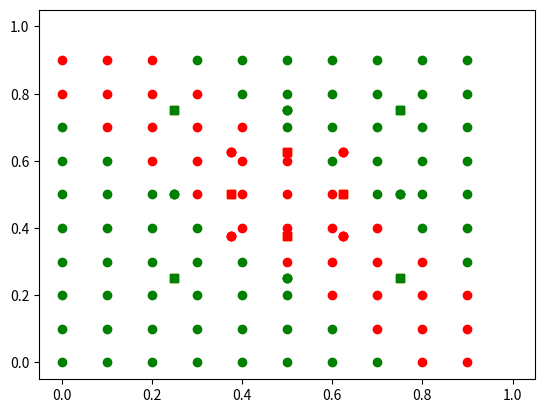

The matplotlib source for this figure:
#!/usr/bin/env python
# coding: utf-8

# # MLP 0
# ---

# In[31]:


import numpy as np
import matplotlib.pyplot as plt
import seaborn as sns

get_ipython().run_line_magic('matplotlib', 'inline')


# In[32]:


def sigmoid(x):
    return 1.0/(1.0 + np.exp(-x))

def sigmoid_diff(x):
    return sigmoid(x)*(1.0-sigmoid(x))

def tanh(x):
    return np.tanh(x)

def tanh_diff(x):
    return 1.0 - x**2


# In[53]:


class NeuralNetwork:

    def __init__(self, layers, activation='tanh'):
        self.acti = activation
        
        if activation == 'sigmoid':
            self.activation = sigmoid
            self.activation_diff = sigmoid_diff
            
        elif activation == 'tanh':
            self.activation = tanh
            self.activation_diff = tanh_diff

        # Set weights
        
        self.weights = []
        
        # layers = [2,2,1]
        # range of weight values (-1,1)
              
        # sono 3 anche le uscite perchè c'è un bias per ogni nodo di uscita, quindi aggiungo un valore in ingresso (1) 
        # e lo moltiplico per il bias nel prodotto np.dot(...) in mdo da sommare automaticamente il bias al prodotto!
        # in sostanza mettere un valore delle x in più (aggiungo una dimensione), ed uno delle h (nodi intermedi aggiungo 
        # una dimensione)
        
        # input and hidden layers - random((2+1, 2+1)) : 3 x 3
        #  pesi primo livello
        # | b1 w1.1 w1.2 | | 1  |     
        # | b2 w2.1 w2.2 | | x1 |  =  | a1 a2 a3 |
        # | b3 w3.1 w3.2 | | x2 |      
        #
        
        for i in range(1, len(layers) - 1):
            r = 2*np.random.random((layers[i-1] + 1, layers[i] + 1)) -1
            self.weights.append(r)

        # output layer - random((2+1, 1)) : 3 x 1
        #  pesi secondo livello
        # | b4 w4.1 w4.2 | | a1 |
        #                  | a2 |  =  | result |
        #                  | a3 |
        #
        
        r = 2*np.random.random( (layers[i] + 1, layers[i+1])) - 1
        self.weights.append(r)
        print(self.weights)

    def fit(self, X, y, learning_rate=0.2, epochs=10000):
        # Add column of ones to X
        # This is to add the bias unit to the input layer
        ones = np.atleast_2d(np.ones(X.shape[0]))
        X = np.concatenate((ones.T, X), axis=1)
        print(X)
         
        for k in range(epochs):
            if k % 10000 == 0: print('epochs:', k)
            
            i = np.random.randint(X.shape[0])
            a = [X[i]]

            for l in range(len(self.weights)):
                    dot_value = np.dot(a[l], self.weights[l])
                    activation = self.activation(dot_value)
                    a.append(activation)
            # output layer
            error = y[i] - a[-1]
            deltas = [error * self.activation_diff(a[-1])]

            # we need to begin at the second to last layer 
            # (a layer before the output layer)
            for l in range(len(a) - 2, 0, -1): 
                deltas.append(deltas[-1].dot(self.weights[l].T)*self.activation_diff(a[l]))

            # reverse
            # [level3(output)->level2(hidden)]  => [level2(hidden)->level3(output)]
            deltas.reverse()

            # backpropagation
            # 1. Multiply its output delta and input activation 
            #    to get the gradient of the weight.
            # 2. Subtract a ratio (percentage) of the gradient from the weight.
            for i in range(len(self.weights)):
                layer = np.atleast_2d(a[i])
                delta = np.atleast_2d(deltas[i])
                self.weights[i] += learning_rate * layer.T.dot(delta)

    def predict(self, x): 
        a = np.concatenate((np.ones(1).T, np.array(x)), axis=0)     
        # print(a)
        # a = np.concatenate((np.array([[1]]), np.array([x])), axis=1)
        # print(a)
        for l in range(0, len(self.weights)):
            a = self.activation(np.dot(a, self.weights[l]))
        return a


# In[54]:


nn = NeuralNetwork([2,2,1])

# pallini
X_train = np.array([[0.375, 0.375],
                      [0.375, 0.625],
                      [0.625, 0.375],
                      [0.625, 0.625],
                    
                      [0.5, 0.25],
                      [0.5, 0.75],
                      [0.25, 0.5],
                      [0.75, 0.5]])
# quadrati
X_test = np.array([[0.5, 0.375],
                   [0.5, 0.625],
                  [0.375, 0.5],
                  [0.625, 0.5],
                   
                  [0.25, 0.25],
                  [0.75, 0.25],
                  [0.25, 0.75],
                  [0.75, 0.75]])

y_train = np.array([1, 1, 1, 1, 0, 0, 0, 0])

y_test = np.array([1, 1, 1, 1, 0, 0, 0, 0])


# In[55]:


nn.fit(X_train, y_train, 0.2, 100000)
print(nn.weights)


# In[56]:


for x1, x2, color in zip([x[0] for x in X_train], [x[1] for x in X_train], ["red" if x == 1 else "green" for x in y_train]):
    plt.scatter(x1, x2, marker='o', c=color)

for x1, x2, color in zip([x[0] for x in X_test], [x[1] for x in X_test], ["red" if x == 1 else "green" for x in y_test]):
    plt.scatter(x1, x2, marker='s', c=color)

# solo per forzare il plot a stare fra 0 e 1
plt.scatter(0,0,marker=".", c='white')
plt.scatter(1,1,marker=".", c='white')

plt.show()


# In[57]:


for e in X_test:
    pre = nn.predict(e)
    print(pre)
    plt.scatter(e[0], e[1], marker='s', c="orange" if pre[0] >= (0.5 if nn.acti == 'sigmoid' else 0.0) else "lime")
    
for x1, x2, color in zip([x[0] for x in X_train], [x[1] for x in X_train], ["red" if x == 1 else "green" for x in y_train]):
    plt.scatter(x1, x2, marker='o', c=color)

#for x1, x2, color in zip([x[0] for x in X_test], [x[1] for x in X_test], ["red" if x == 1 else "green" for x in y_test]):
#    plt.scatter(x1, x2, marker='s', c=color)

    

# solo per forzare il plot a stare fra 0 e 1
plt.scatter(0,0,marker=".", c='white')
plt.scatter(1,1,marker=".", c='white')

plt.show()


# In[58]:


c = np.zeros((10,10))
print(len(c))

for i in range(len(c)):
    for j in range(len(c[i])):
        c[i][j] = nn.predict([i/10, j/10])

# print(c)


# In[30]:


for i in range(len(c)):
    for j in range(len(c[i])):
        plt.scatter(i/10, j/10, c="red" if c[i][j] > 0.5 else "green")

for x1, x2, color in zip([x[0] for x in X_train], [x[1] for x in X_train], ["red" if x == 1 else "green" for x in y_train]):
    plt.scatter(x1, x2, marker='o', c=color)

for x1, x2, color in zip([x[0] for x in X_test], [x[1] for x in X_test], ["red" if x == 1 else "green" for x in y_test]):
    plt.scatter(x1, x2, marker='s', c=color)

plt.show()


# In[ ]:





# In[ ]:




